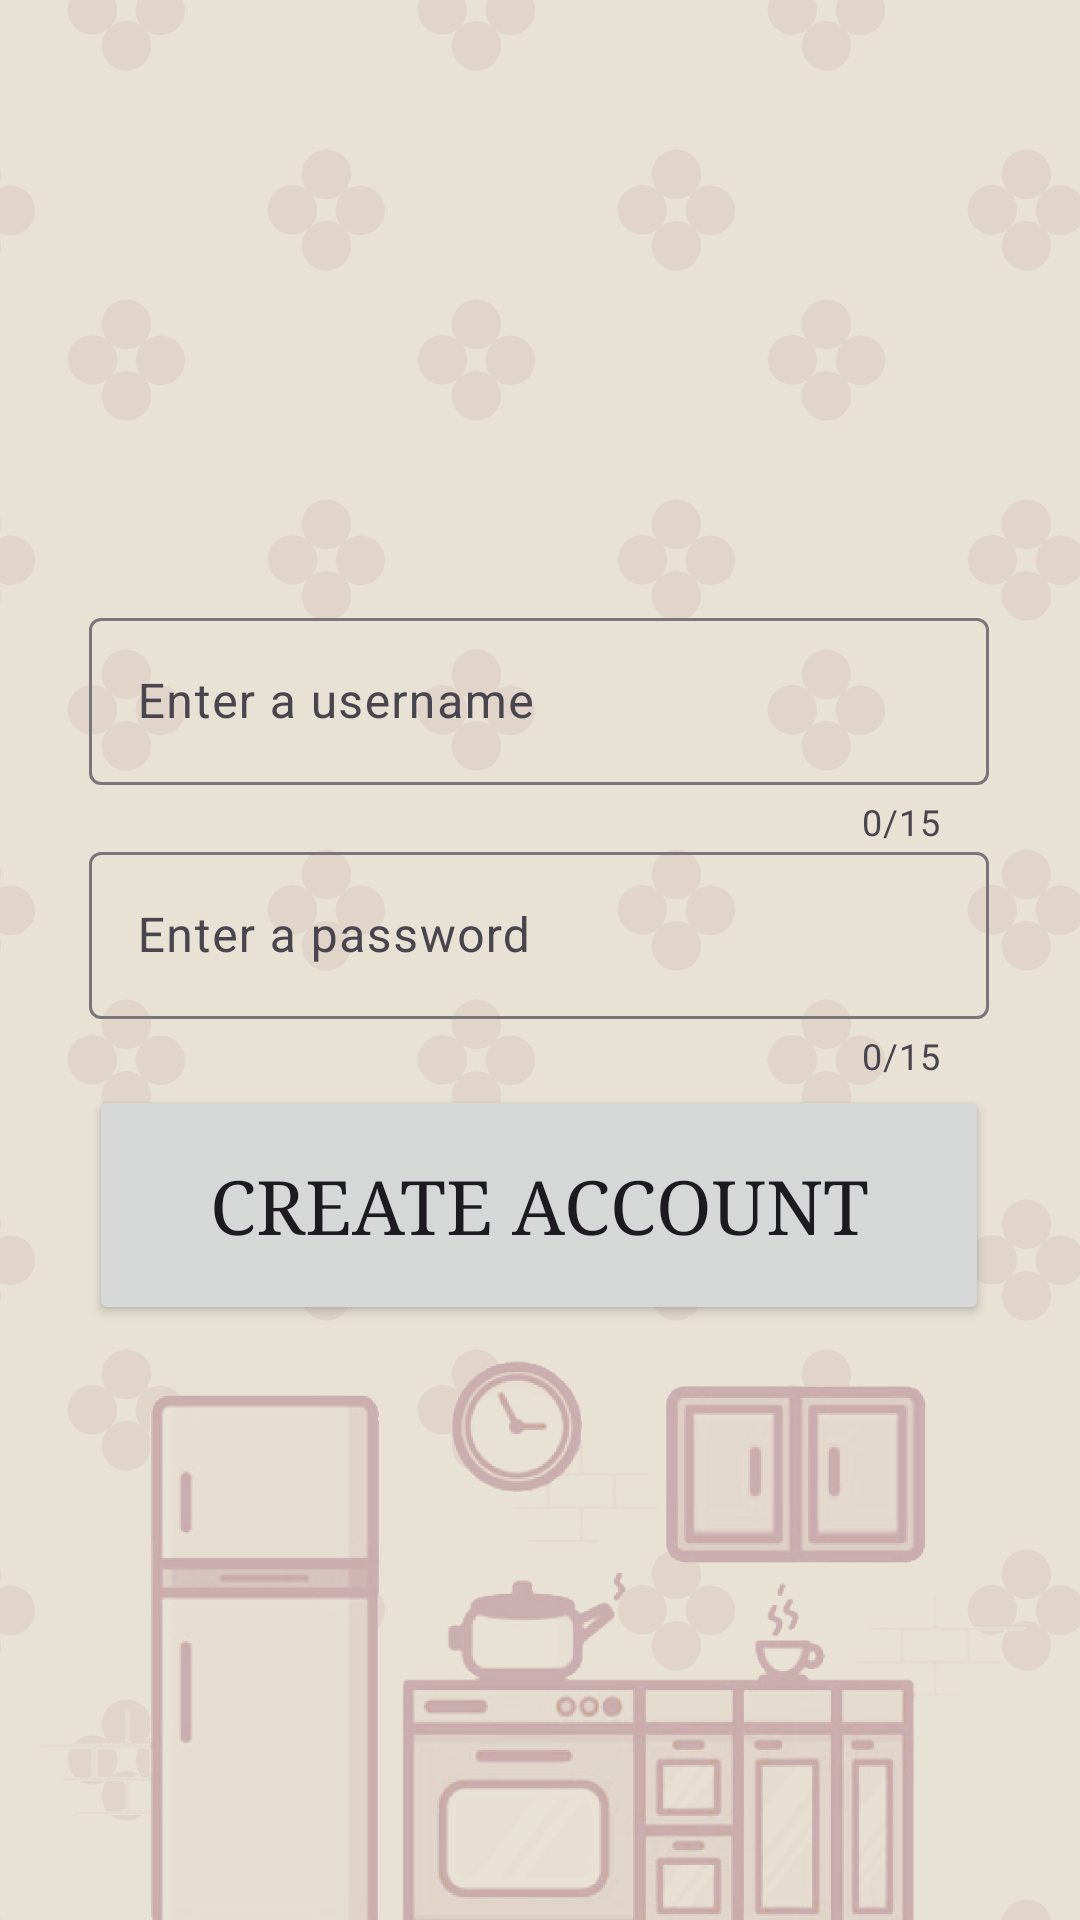

Reconstruct the res/layout file that produces this screen, plus the resources it refers to.
<!-- AndroidManifest.xml: application theme Theme.Project2 -->
<!-- res/layout/activity_signup.xml -->
<?xml version="1.0" encoding="utf-8"?>
<androidx.constraintlayout.widget.ConstraintLayout
    xmlns:android="http://schemas.android.com/apk/res/android"
    xmlns:tools="http://schemas.android.com/tools"
    xmlns:app="http://schemas.android.com/apk/res-auto"
    android:id="@+id/main"
    android:layout_width="match_parent"
    android:layout_height="match_parent"
    tools:context=".SignupActivity">

    <com.google.android.material.textfield.TextInputLayout
        android:id="@+id/usernameLayout"
        android:layout_width="300dp"
        android:layout_height="wrap_content"
        android:hint="@string/signupUserHint"
        app:counterEnabled="true"
        app:counterMaxLength="15"
        app:layout_constraintBottom_toBottomOf="parent"
        app:layout_constraintEnd_toEndOf="parent"
        app:layout_constraintHorizontal_bias="0.495"
        app:layout_constraintStart_toStartOf="parent"
        app:layout_constraintTop_toTopOf="parent"
        app:layout_constraintVertical_bias="0.359">

        <com.google.android.material.textfield.TextInputEditText
            android:layout_width="match_parent"
            android:layout_height="wrap_content" />

    </com.google.android.material.textfield.TextInputLayout>

    <com.google.android.material.textfield.TextInputLayout
        android:id="@+id/passwordLayout"
        android:layout_width="300dp"
        android:layout_height="wrap_content"
        android:hint="@string/signupPasswordHint"
        app:counterEnabled="true"
        app:counterMaxLength="15"
        app:layout_constraintBottom_toBottomOf="parent"
        app:layout_constraintEnd_toEndOf="parent"
        app:layout_constraintHorizontal_bias="0.495"
        app:layout_constraintStart_toStartOf="parent"
        app:layout_constraintTop_toTopOf="parent"
        app:layout_constraintVertical_bias="0.499">

        <com.google.android.material.textfield.TextInputEditText
            android:layout_width="match_parent"
            android:layout_height="wrap_content" />

    </com.google.android.material.textfield.TextInputLayout>

    <Button
        android:id="@+id/signupButton"
        android:layout_width="300dp"
        android:layout_height="80dp"
        android:text="Create Account"
        android:textSize="25dp"
        android:fontFamily="times"
        app:layout_constraintBottom_toBottomOf="parent"
        app:layout_constraintEnd_toEndOf="parent"
        app:layout_constraintHorizontal_bias="0.495"
        app:layout_constraintStart_toStartOf="parent"
        app:layout_constraintTop_toTopOf="parent"
        app:layout_constraintVertical_bias="0.646" />


</androidx.constraintlayout.widget.ConstraintLayout>
<!-- resources referenced by this layout -->
<resources>
  <string name="signupPasswordHint">Enter a password</string>
  <string name="signupUserHint">Enter a username</string>
  <style name="Theme.Project2" parent="Base.Theme.Project2" />
  <style name="Base.Theme.Project2" parent="Theme.Material3.DayNight.NoActionBar">
          
          
          <item name="colorPrimary">@color/blue</item>
          <item name="android:windowBackground">@drawable/androidappicon</item>
      </style>
  <color name="blue">#5c718a</color>
  <!-- drawable androidappicon: png bitmap (drawable, 234989 bytes) -->
</resources>
